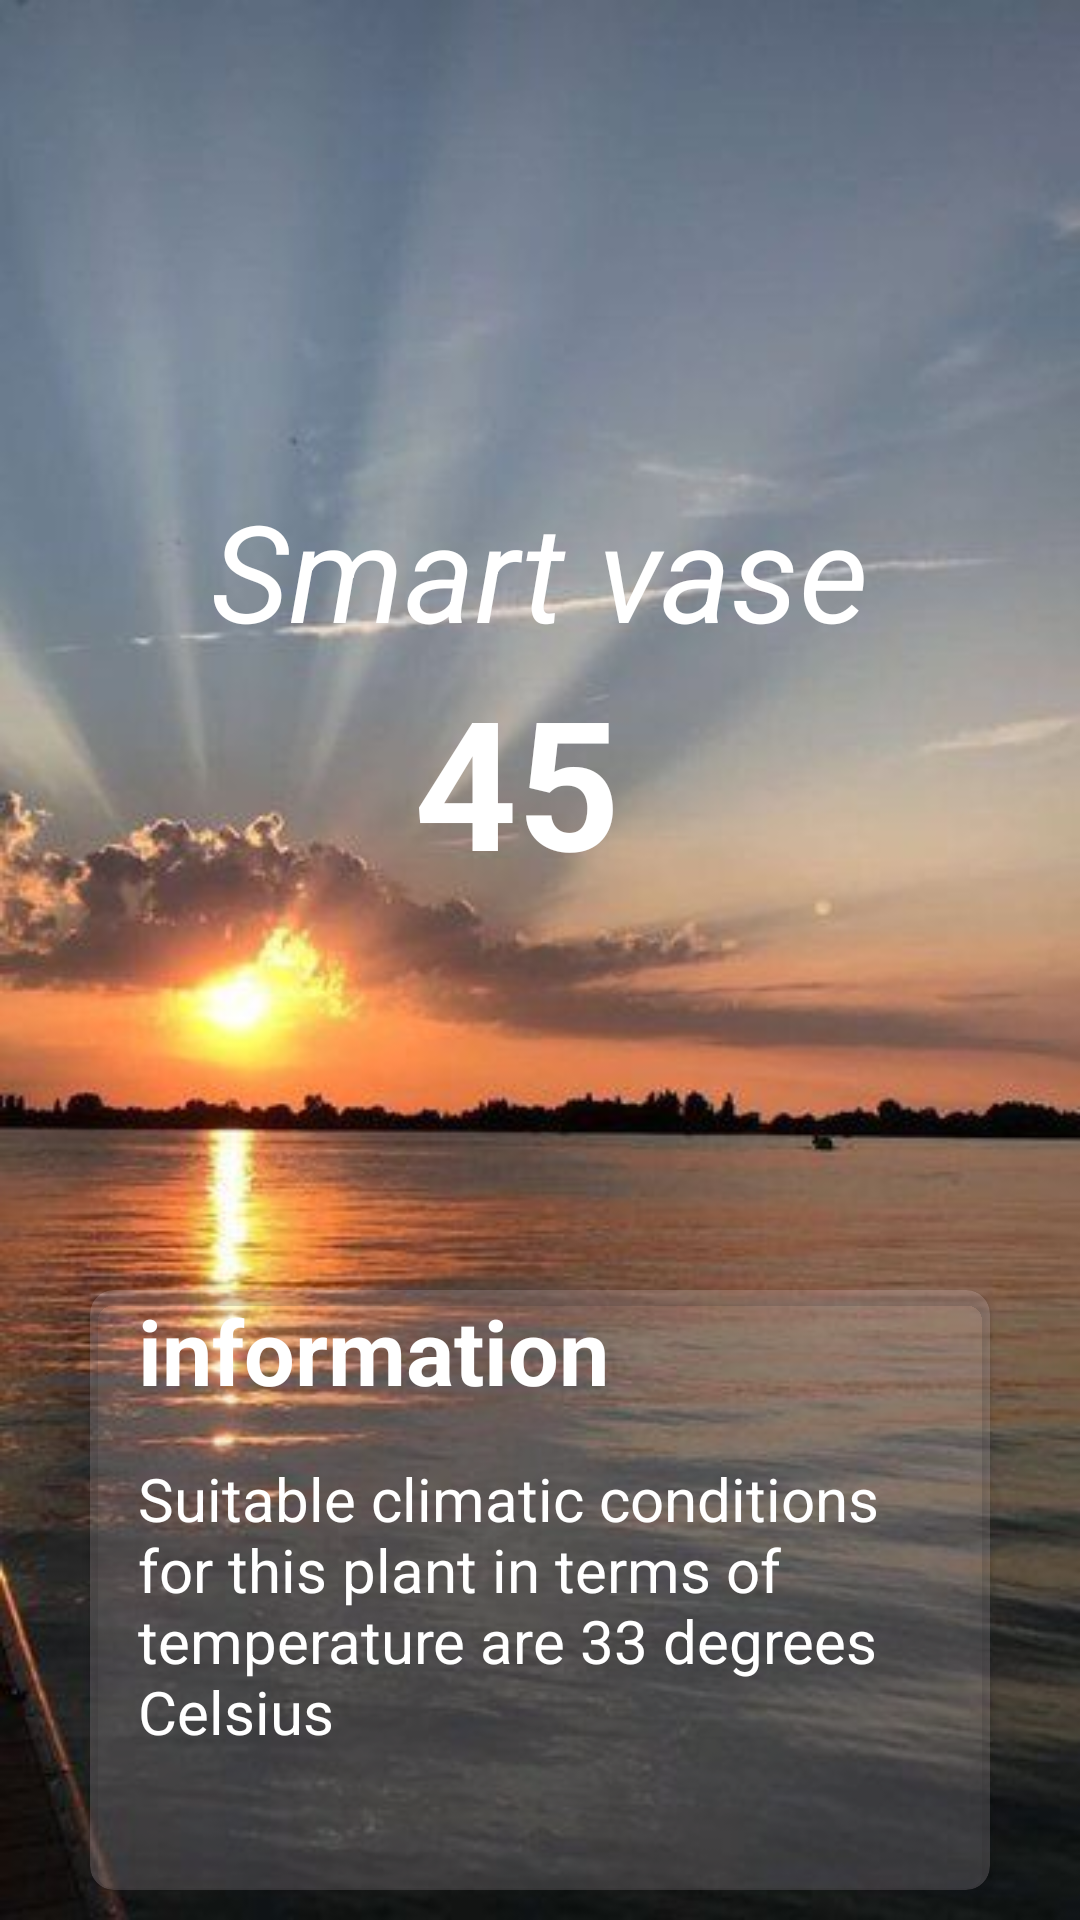

Produce the Android XML layout that renders to this screen, including the resource entries it uses.
<!-- AndroidManifest.xml: application theme AppTheme -->
<!-- res/layout/activity_mood.xml -->
<?xml version="1.0" encoding="utf-8"?>
<RelativeLayout xmlns:android="http://schemas.android.com/apk/res/android"
    xmlns:app="http://schemas.android.com/apk/res-auto"
    xmlns:tools="http://schemas.android.com/tools"
    android:padding="10dp"
    android:layout_width="match_parent"
    android:layout_height="match_parent"
    android:background="@drawable/light_bg2"
    tools:context=".dampActivity">

    <TextView
        android:id="@+id/TV_smart"
        android:layout_width="wrap_content"
        android:layout_height="wrap_content"
        android:text="@string/app_name"
        android:textColor="#ffffff"
        android:textSize="45sp"
        android:textStyle="italic"
        android:layout_alignParentTop="true"
        android:layout_marginTop="150dp"
        android:layout_centerHorizontal="true"/>

    <TextView
        android:layout_width="wrap_content"
        android:layout_height="wrap_content"
        android:text="45 "
        android:textColor="#ffffff"
        android:textSize="60sp"
        android:textStyle="bold"
        android:layout_below="@id/TV_smart"
        android:layout_centerHorizontal="true"
        />
    <androidx.cardview.widget.CardView
        android:layout_width="match_parent"
        android:layout_height="200dp"
        android:layout_alignParentBottom="true"
        app:cardBackgroundColor="#2DF1E4EE"
        android:layout_marginLeft="20dp"
        android:layout_marginRight="20dp"
        app:cardCornerRadius="8dp">
        <LinearLayout
            android:orientation="vertical"
            android:layout_width="match_parent"
            android:layout_height="match_parent">

            <TextView
                android:layout_weight="1"
                android:layout_width="match_parent"
                android:layout_height="0dp"
                android:text="information"
                android:textSize="30sp"
                android:paddingLeft="16dp"
                android:textColor="#ffffff"
                android:textStyle="bold"
                tools:ignore="Suspicious0dp" />
            <TextView
                android:layout_weight="4"
                android:padding="16dp"
                android:layout_width="match_parent"
                android:layout_height="0dp"
                android:text="Suitable climatic conditions for this plant in terms of temperature are 33 degrees Celsius"
                android:textSize="20sp"
                android:textColor="#ffffff"/>
        </LinearLayout>
    </androidx.cardview.widget.CardView>


</RelativeLayout>

    
<!-- resources referenced by this layout -->
<resources>
  <!-- drawable light_bg2: jpg bitmap (drawable, 29977 bytes) -->
  <string name="app_name">Smart vase</string>
  <style name="AppTheme" parent="Theme.AppCompat.Light.NoActionBar">
          
          <item name="colorPrimary">#3788C4</item>
          <item name="colorPrimaryDark">#3788C4</item>
          <item name="colorAccent">@color/colorAccent</item>
          <item name="backgroundcolor">#fcfcfc</item>
          <item name="cardbackground">#ffffff</item>
          <item name="textcolor">#808080</item>
          <item name="tintcolor">#000000</item>
      </style>
  <color name="colorAccent">#03DAC5</color>
</resources>
